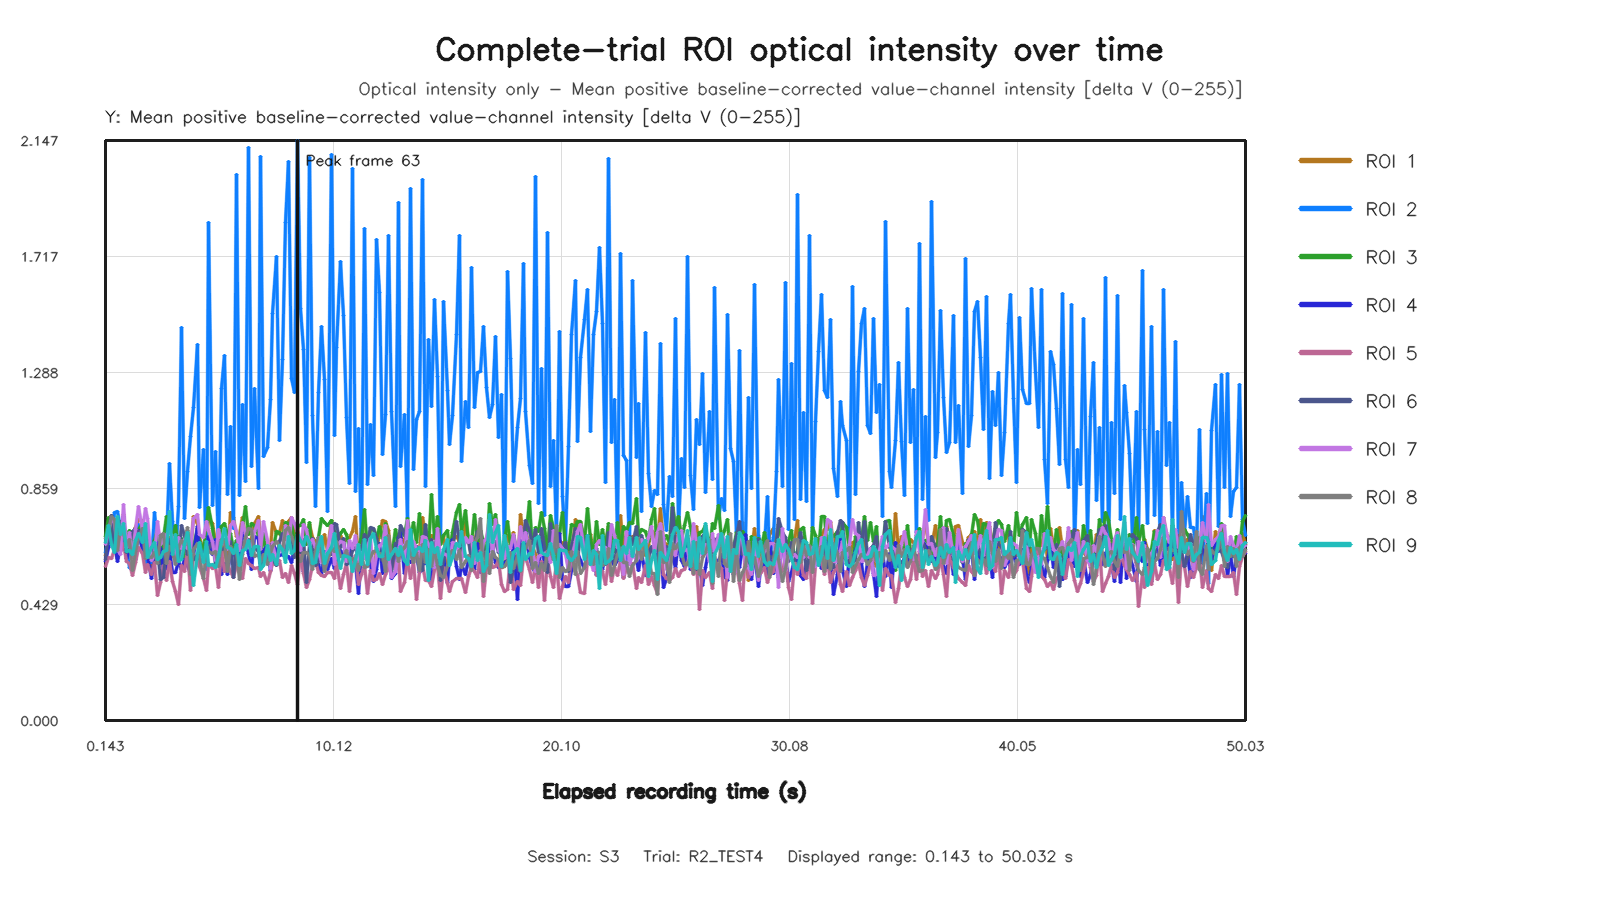

The file beside this chart, header and first rows:
capture_frame_id, elapsed_time_s, roi1_value, roi2_value, roi3_value, roi4_value, roi5_value, roi6_value, roi7_value, roi8_value, roi9_value
0, 0.1433, 0.6113, 0.6217, 0.6813, 0.59, 0.5688, 0.5951, 0.6504, 0.6754, 0.6579
1, 0.2714, 0.6691, 0.6878, 0.7499, 0.6406, 0.6051, 0.6994, 0.7052, 0.6917, 0.7211
2, 0.4, 0.7598, 0.6497, 0.7169, 0.6815, 0.5991, 0.76, 0.7411, 0.7536, 0.6504
3, 0.5434, 0.6422, 0.7686, 0.6585, 0.6566, 0.6346, 0.6319, 0.7358, 0.7452, 0.6227
4, 0.6716, 0.6014, 0.7718, 0.6929, 0.5903, 0.6619, 0.71, 0.633, 0.629, 0.7556
5, 0.8003, 0.6717, 0.7093, 0.7174, 0.6512, 0.6265, 0.736, 0.6157, 0.7128, 0.6883
6, 0.9444, 0.7642, 0.6348, 0.7241, 0.754, 0.656, 0.7286, 0.7977, 0.6914, 0.7309
7, 1.071, 0.6172, 0.6566, 0.682, 0.5983, 0.5884, 0.6233, 0.6401, 0.6463, 0.6249
8, 1.2, 0.6361, 0.5663, 0.7026, 0.6272, 0.5814, 0.6525, 0.6963, 0.6691, 0.6304
9, 1.343, 0.618, 0.5553, 0.6516, 0.6381, 0.5373, 0.7004, 0.604, 0.5536, 0.6161
10, 1.472, 0.7132, 0.5946, 0.6632, 0.6221, 0.5832, 0.7094, 0.7082, 0.6242, 0.6664
11, 1.599, 0.7453, 0.724, 0.708, 0.7022, 0.6395, 0.7008, 0.7917, 0.6745, 0.6913
12, 1.744, 0.7401, 0.6733, 0.7291, 0.6243, 0.6166, 0.6844, 0.7047, 0.7113, 0.6594
13, 1.872, 0.6958, 0.5735, 0.6495, 0.6529, 0.5496, 0.6944, 0.786, 0.5986, 0.7307
14, 2, 0.6725, 0.6029, 0.6763, 0.6107, 0.5766, 0.6146, 0.746, 0.6088, 0.6019
15, 2.148, 0.5644, 0.5836, 0.6278, 0.525, 0.5387, 0.5991, 0.5926, 0.605, 0.6417
16, 2.272, 0.6769, 0.7687, 0.6676, 0.6047, 0.5831, 0.6462, 0.6093, 0.6233, 0.6585
17, 2.407, 0.7033, 0.6441, 0.7035, 0.6591, 0.4616, 0.6417, 0.7349, 0.5825, 0.5955
18, 2.543, 0.6758, 0.6628, 0.5798, 0.6354, 0.5121, 0.5232, 0.651, 0.6839, 0.6038
19, 2.672, 0.6614, 0.5792, 0.6742, 0.5569, 0.5722, 0.5285, 0.67, 0.6923, 0.627
20, 2.808, 0.624, 0.659, 0.7538, 0.5613, 0.5166, 0.6568, 0.688, 0.5815, 0.6304
21, 2.944, 0.6777, 0.9498, 0.7177, 0.6334, 0.5887, 0.6697, 0.6993, 0.6425, 0.7735
22, 3.081, 0.6088, 0.7374, 0.6749, 0.5479, 0.5156, 0.631, 0.6771, 0.627, 0.6149
23, 3.2, 0.6141, 0.605, 0.7227, 0.5487, 0.4772, 0.6417, 0.5817, 0.5792, 0.687
24, 3.344, 0.6817, 0.7923, 0.6369, 0.5884, 0.4291, 0.5877, 0.678, 0.6386, 0.5904
25, 3.472, 0.6432, 1.455, 0.6733, 0.5607, 0.5732, 0.7205, 0.6365, 0.666, 0.5944
26, 3.601, 0.6215, 0.7489, 0.5986, 0.5958, 0.5511, 0.6838, 0.6689, 0.6468, 0.6525
27, 3.744, 0.5956, 0.9213, 0.7051, 0.5732, 0.6323, 0.6146, 0.6357, 0.7137, 0.6943
28, 3.884, 0.6232, 1.051, 0.6173, 0.5433, 0.4809, 0.6576, 0.6385, 0.5401, 0.6174
29, 4.016, 0.7569, 1.159, 0.639, 0.6114, 0.6153, 0.5945, 0.7479, 0.6329, 0.499
30, 4.157, 0.7276, 1.392, 0.7106, 0.7179, 0.5873, 0.6098, 0.7611, 0.6567, 0.6195
31, 4.275, 0.6769, 0.7884, 0.6633, 0.584, 0.5699, 0.617, 0.6871, 0.6069, 0.66
32, 4.416, 0.6296, 1.003, 0.629, 0.6006, 0.5265, 0.6243, 0.6762, 0.5263, 0.5836
33, 4.554, 0.6521, 0.5573, 0.7266, 0.5918, 0.4814, 0.6169, 0.7353, 0.6445, 0.6611
34, 4.671, 0.7491, 1.844, 0.7892, 0.6822, 0.5805, 0.6377, 0.7022, 0.6259, 0.5729
35, 4.815, 0.7292, 0.7974, 0.7117, 0.6161, 0.5643, 0.6591, 0.6632, 0.6177, 0.5757
36, 4.944, 0.6584, 0.9965, 0.6267, 0.6715, 0.5689, 0.5801, 0.5931, 0.6259, 0.565
37, 5.08, 0.6154, 0.6382, 0.6575, 0.6154, 0.4931, 0.6454, 0.7086, 0.5705, 0.6053
38, 5.216, 0.6647, 1.227, 0.7172, 0.5419, 0.6335, 0.6333, 0.6552, 0.6701, 0.6572
39, 5.359, 0.6261, 1.352, 0.7291, 0.5815, 0.5507, 0.6373, 0.6552, 0.6682, 0.7113
40, 5.473, 0.5733, 0.8376, 0.6873, 0.5415, 0.577, 0.6622, 0.6319, 0.5524, 0.6406
41, 5.616, 0.7703, 1.089, 0.6932, 0.628, 0.5518, 0.6639, 0.7234, 0.6447, 0.637
42, 5.748, 0.7499, 0.7104, 0.6347, 0.6306, 0.5289, 0.5282, 0.7376, 0.6219, 0.6198
43, 5.872, 0.6821, 2.022, 0.6655, 0.5832, 0.5779, 0.6525, 0.6992, 0.6289, 0.6523
44, 6.015, 0.6874, 0.8324, 0.6646, 0.6047, 0.5487, 0.6786, 0.6276, 0.5216, 0.5731
45, 6.143, 0.7523, 1.17, 0.7193, 0.6991, 0.5273, 0.6517, 0.7346, 0.6151, 0.6296
46, 6.271, 0.6779, 0.8846, 0.7908, 0.6629, 0.599, 0.6618, 0.692, 0.6761, 0.6323
47, 6.416, 0.6406, 2.12, 0.6897, 0.6177, 0.5805, 0.6683, 0.641, 0.7106, 0.6645
48, 6.549, 0.674, 0.9417, 0.7286, 0.5601, 0.574, 0.6206, 0.6445, 0.7059, 0.6106
49, 6.671, 0.7297, 1.23, 0.7211, 0.6802, 0.5643, 0.6386, 0.7004, 0.6064, 0.643
50, 6.819, 0.7557, 0.8602, 0.6843, 0.6728, 0.5651, 0.626, 0.7408, 0.6134, 0.6438
51, 6.943, 0.6759, 2.089, 0.5997, 0.581, 0.5326, 0.5683, 0.633, 0.5885, 0.5574
52, 7.072, 0.6605, 0.9755, 0.6909, 0.6308, 0.5467, 0.6006, 0.7374, 0.6149, 0.5733
53, 7.219, 0.6329, 1.009, 0.5962, 0.6463, 0.5066, 0.6439, 0.6645, 0.5766, 0.6472
54, 7.354, 0.6328, 1.189, 0.5711, 0.5547, 0.5517, 0.6352, 0.5636, 0.6188, 0.5906
55, 7.472, 0.734, 1.507, 0.6194, 0.6558, 0.582, 0.5986, 0.6604, 0.6423, 0.6151
56, 7.616, 0.6914, 1.718, 0.7, 0.6277, 0.578, 0.5738, 0.5855, 0.6634, 0.577
57, 7.746, 0.694, 1.038, 0.6969, 0.6124, 0.5939, 0.6641, 0.6335, 0.6428, 0.6485
58, 7.872, 0.7418, 1.336, 0.6685, 0.6144, 0.5304, 0.692, 0.6271, 0.6322, 0.6332
59, 8.019, 0.6683, 1.842, 0.7334, 0.6038, 0.5458, 0.6148, 0.7228, 0.7015, 0.5853
... 315 more rows
